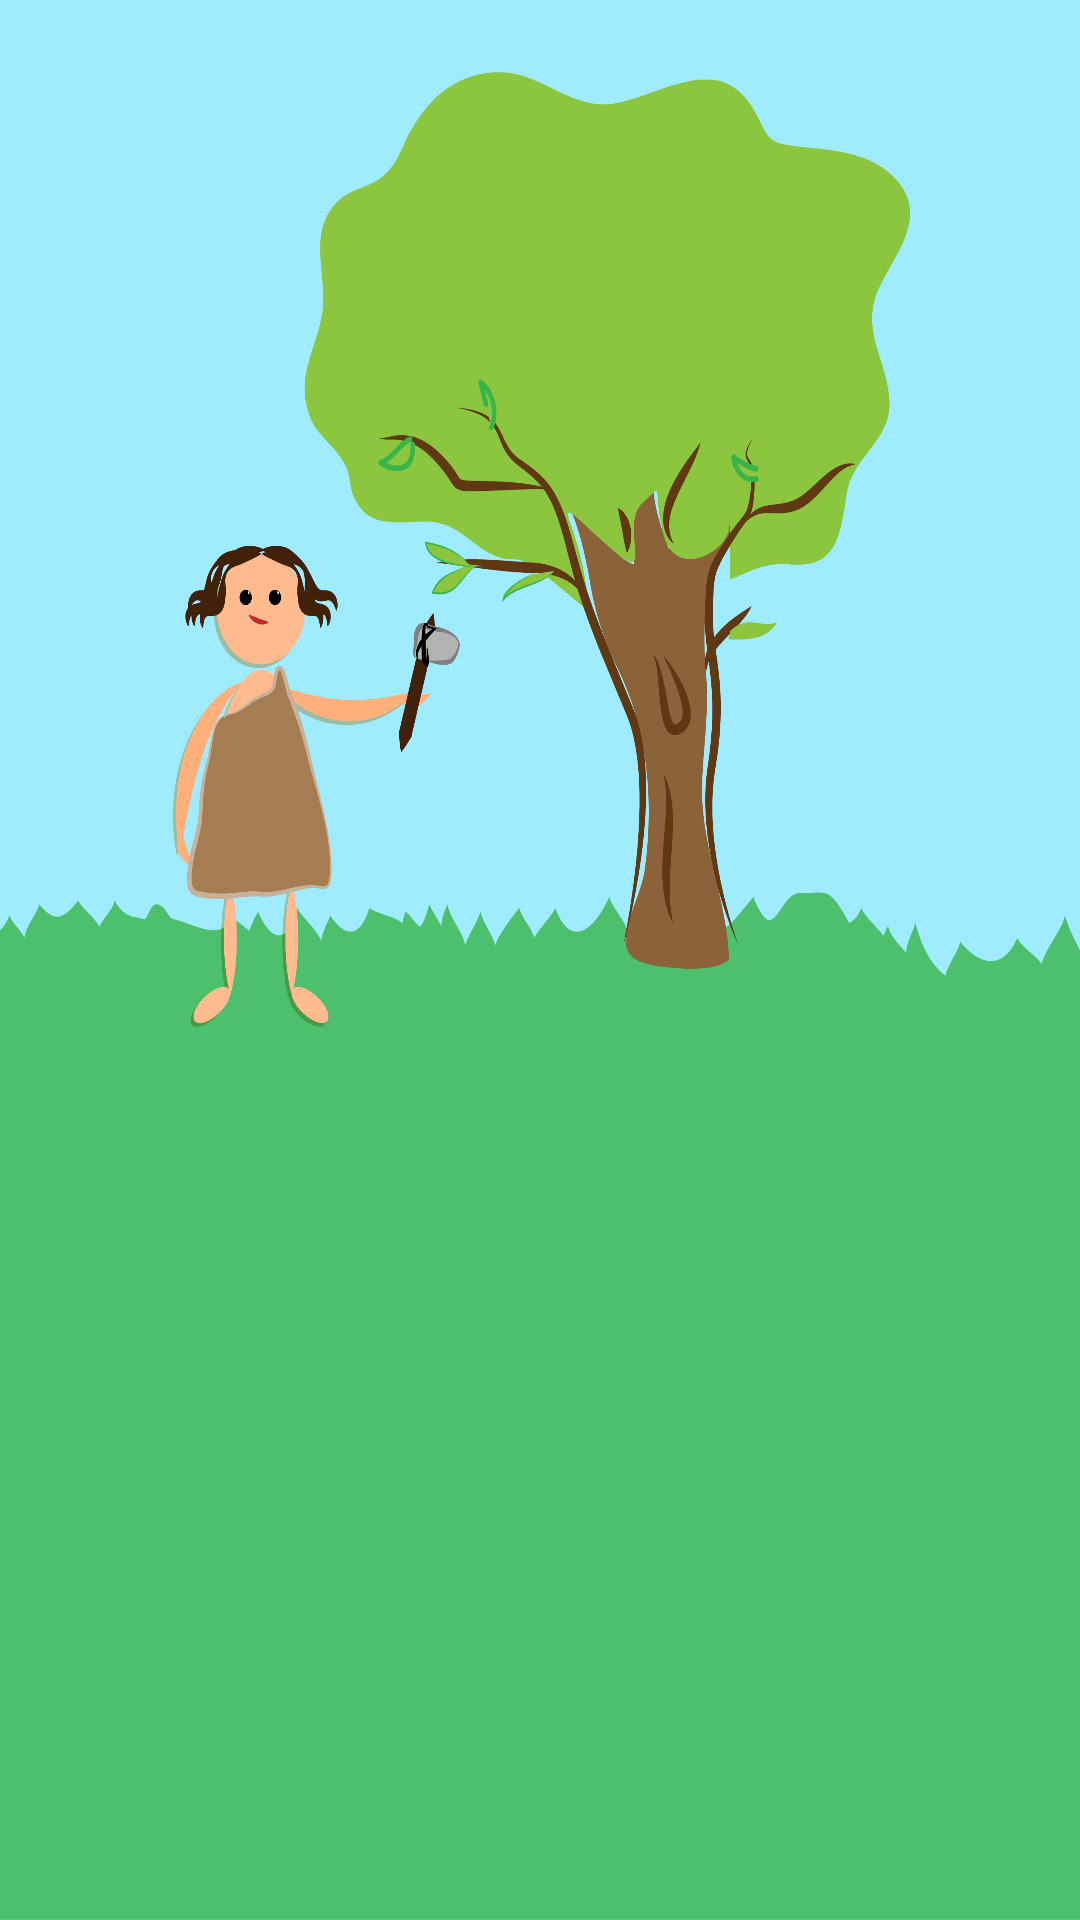

Android layout source for this screen:
<!-- AndroidManifest.xml: application theme AppTheme -->
<!-- res/layout/activity_game.xml -->
<?xml version="1.0" encoding="utf-8"?>
<LinearLayout
    xmlns:android="http://schemas.android.com/apk/res/android"
    xmlns:app="http://schemas.android.com/apk/res-auto"
    xmlns:tools="http://schemas.android.com/tools"
    android:layout_width="match_parent"
    android:layout_height="match_parent">

    <ImageView
        android:id="@+id/chapter_imageview"
        android:scaleType="fitXY"
        android:layout_width="match_parent"
        android:layout_height="match_parent"
        app:srcCompat="@drawable/caveman01"/>

</LinearLayout>
<!-- resources referenced by this layout -->
<resources>
  <!-- drawable caveman01: png bitmap (drawable, 236291 bytes) -->
  <style name="AppTheme" parent="Theme.AppCompat.Light.NoActionBar">
          <item name="colorPrimary">@color/colorPrimary</item>
          <item name="colorPrimaryDark">@color/colorPrimaryDark</item>
          <item name="colorAccent">@color/colorAccent</item>
      </style>
  <color name="colorPrimary">#ff7043</color>
  <color name="colorPrimaryDark">#c63f17</color>
  <color name="colorAccent">#fbc02d</color>
</resources>
